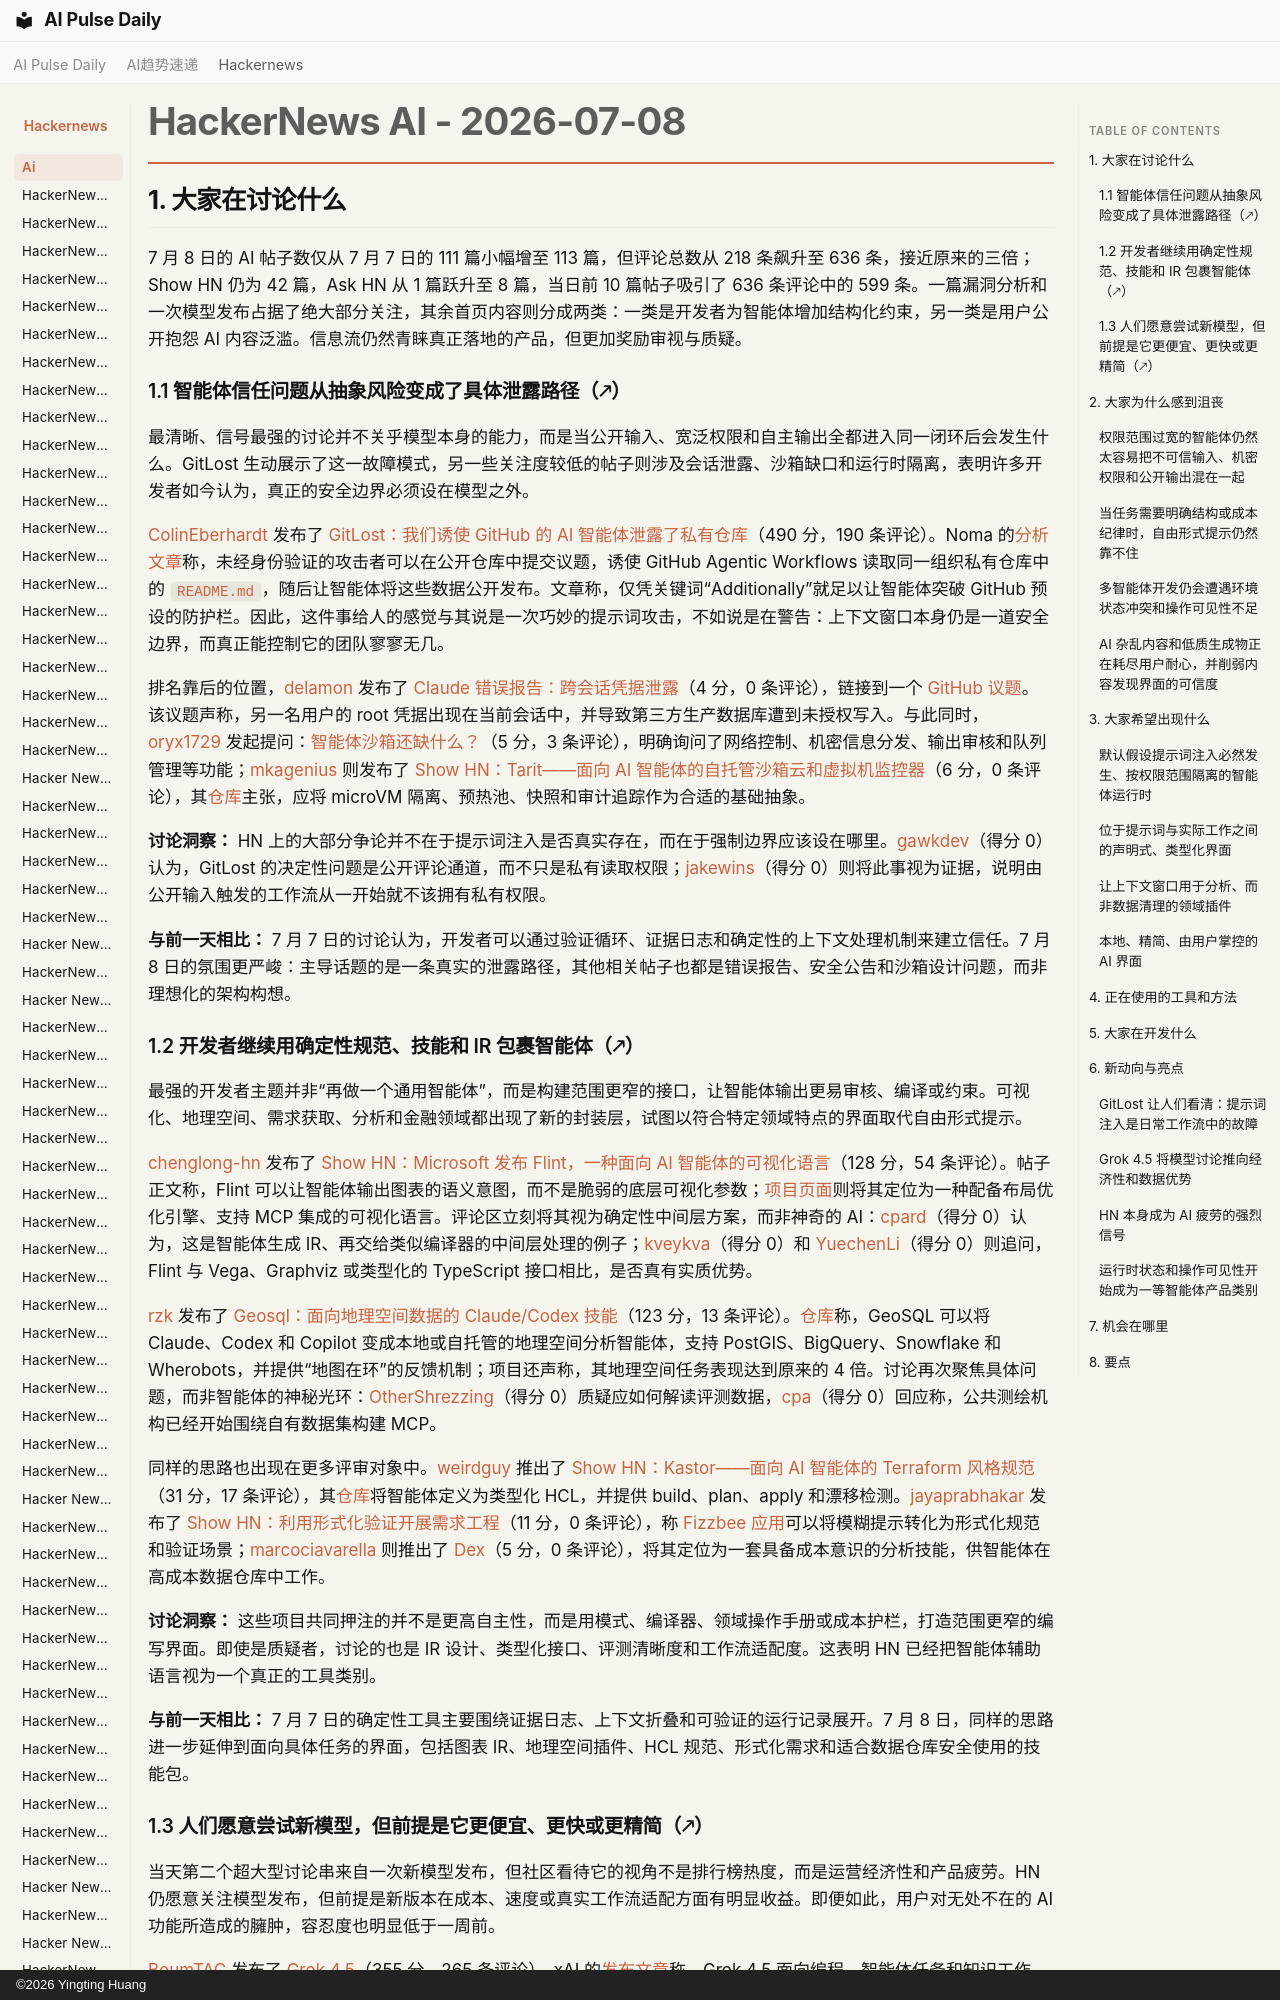

repository: vibewatch/vibewatch.github.io · page: hackernews/ai/2026-07-08.zh/index.html · generator: mkdocs · copyright: ©2026 Yingting Huang

# HackerNews AI - 2026-07-08

## 1. 大家在讨论什么

7 月 8 日的 AI 帖子数仅从 7 月 7 日的 111 篇小幅增至 113 篇，但评论总数从 218 条飙升至 636 条，接近原来的三倍；Show HN 仍为 42 篇，Ask HN 从 1 篇跃升至 8 篇，当日前 10 篇帖子吸引了 636 条评论中的 599 条。一篇漏洞分析和一次模型发布占据了绝大部分关注，其余首页内容则分成两类：一类是开发者为智能体增加结构化约束，另一类是用户公开抱怨 AI 内容泛滥。信息流仍然青睐真正落地的产品，但更加奖励审视与质疑。

### 1.1 智能体信任问题从抽象风险变成了具体泄露路径（🡕）

最清晰、信号最强的讨论并不关乎模型本身的能力，而是当公开输入、宽泛权限和自主输出全都进入同一闭环后会发生什么。GitLost 生动展示了这一故障模式，另一些关注度较低的帖子则涉及会话泄露、沙箱缺口和运行时隔离，表明许多开发者如今认为，真正的安全边界必须设在模型之外。

[ColinEberhardt](https://news.ycombinator.com/user?id=ColinEberhardt) 发布了 [GitLost：我们诱使 GitHub 的 AI 智能体泄露了私有仓库](https://news.ycombinator.com/item?id=48827858)（490 分，190 条评论）。Noma 的[分析文章](https://noma.security/blog/gitlost-how-we-tricked-githubs-ai-agent-into-leaking-private-repos/)称，未经身份验证的攻击者可以在公开仓库中提交议题，诱使 GitHub Agentic Workflows 读取同一组织私有仓库中的 `README.md`，随后让智能体将这些数据公开发布。文章称，仅凭关键词“Additionally”就足以让智能体突破 GitHub 预设的防护栏。因此，这件事给人的感觉与其说是一次巧妙的提示词攻击，不如说是在警告：上下文窗口本身仍是一道安全边界，而真正能控制它的团队寥寥无几。

排名靠后的位置，[delamon](https://news.ycombinator.com/user?id=delamon) 发布了 [Claude 错误报告：跨会话凭据泄露](https://news.ycombinator.com/item?id=48829323)（4 分，0 条评论），链接到一个 [GitHub 议题](https://github.com/anthropics/claude-code/issues/72274)。该议题声称，另一名用户的 root 凭据出现在当前会话中，并导致第三方生产数据库遭到未授权写入。与此同时，[oryx1729](https://news.ycombinator.com/user?id=oryx1729) 发起提问：[智能体沙箱还缺什么？](https://news.ycombinator.com/item?id=48835097)（5 分，3 条评论），明确询问了网络控制、机密信息分发、输出审核和队列管理等功能；[mkagenius](https://news.ycombinator.com/user?id=mkagenius) 则发布了 [Show HN：Tarit——面向 AI 智能体的自托管沙箱云和虚拟机监控器](https://news.ycombinator.com/item?id=48829512)（6 分，0 条评论），其[仓库](https://github.com/instavm/tarit)主张，应将 microVM 隔离、预热池、快照和审计追踪作为合适的基础抽象。

**讨论洞察：** HN 上的大部分争论并不在于提示词注入是否真实存在，而在于强制边界应该设在哪里。[gawkdev](https://news.ycombinator.com/user?id=gawkdev)（得分 0）认为，GitLost 的决定性问题是公开评论通道，而不只是私有读取权限；[jakewins](https://news.ycombinator.com/user?id=jakewins)（得分 0）则将此事视为证据，说明由公开输入触发的工作流从一开始就不该拥有私有权限。

**与前一天相比：** 7 月 7 日的讨论认为，开发者可以通过验证循环、证据日志和确定性的上下文处理机制来建立信任。7 月 8 日的氛围更严峻：主导话题的是一条真实的泄露路径，其他相关帖子也都是错误报告、安全公告和沙箱设计问题，而非理想化的架构构想。
